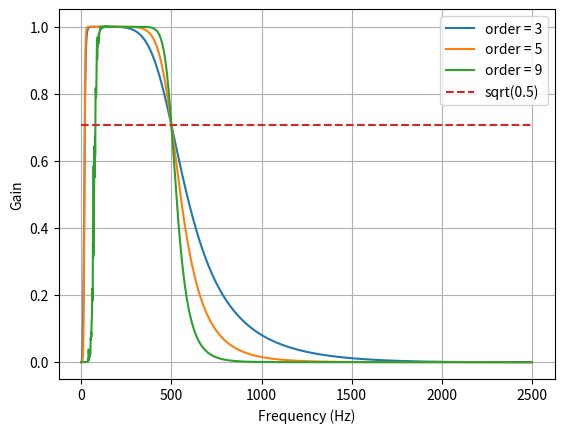
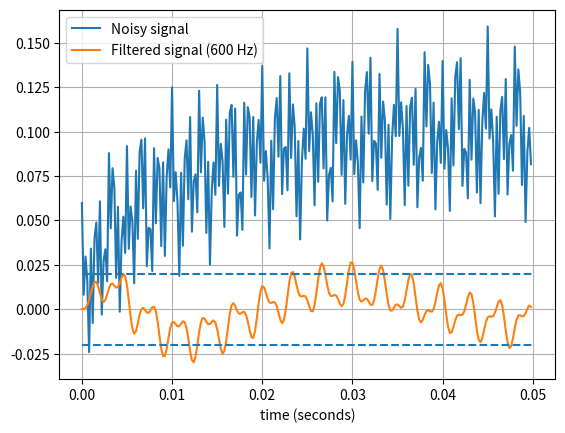

The matplotlib source for these figures, in order:
from scipy.signal import butter, lfilter

def butter_bandpass(lowcut, highcut, fs, order=5):
    nyq = 0.5 * fs
    low = lowcut / nyq
    high = highcut / nyq
    b, a = butter(order, [low, high], btype='band')
    return b, a


def butter_bandpass_filter(data, lowcut, highcut, fs, order=5):
    b, a = butter_bandpass(lowcut, highcut, fs, order=order)
    y = lfilter(b, a, data)
    return y


def run():
    import numpy as np
    import matplotlib.pyplot as plt
    from scipy.signal import freqz

    # Sample rate and desired cutoff frequencies (in Hz).
    fs = 5000.0
    lowcut = 20
    highcut = 500

    # Plot the frequency response for a few different orders.
    plt.figure(1)
    plt.clf()
    for order in [3,5,9]:
        b, a = butter_bandpass(lowcut, highcut, fs, order=order)
        w, h = freqz(b, a, worN=2000)
        plt.plot((fs * 0.5 / np.pi) * w, abs(h), label="order = %d" % order)

    plt.plot([0, 0.5 * fs], [np.sqrt(0.5), np.sqrt(0.5)],
             '--', label='sqrt(0.5)')
    plt.xlabel('Frequency (Hz)')
    plt.ylabel('Gain')
    plt.grid(True)
    plt.legend(loc='best')

    # Filter a noisy signal.
    T = 0.05
    nsamples = int(T * fs)
    t = np.linspace(0, T, nsamples, endpoint=False)
    a = 0.02
    f0 = 600.0
    x = 0.1 * np.sin(2 * np.pi * 1.2 * np.sqrt(t))
    x += 0.01 * np.cos(2 * np.pi * 312 * t + 0.1)
    x += a * np.cos(2 * np.pi * f0 * t + .11)
    x += 0.03 * np.cos(2 * np.pi * 2000 * t)
    plt.figure(2)
    plt.clf()
    plt.plot(t, x, label='Noisy signal')

    y = butter_bandpass_filter(x, lowcut, highcut, fs, order=6)
    plt.plot(t, y, label='Filtered signal (%g Hz)' % f0)
    plt.xlabel('time (seconds)')
    plt.hlines([-a, a], 0, T, linestyles='--')
    plt.grid(True)
    plt.axis('tight')
    plt.legend(loc='upper left')

    plt.show()


run()